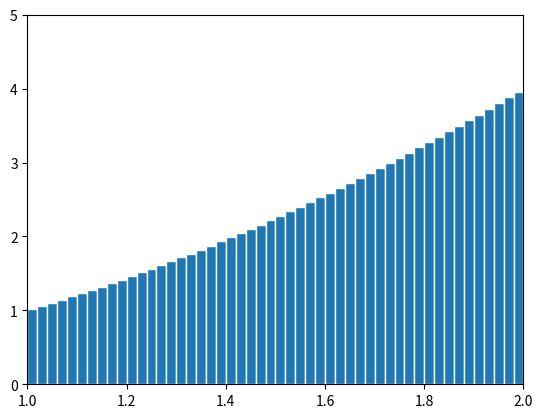

This figure's Python source:
import matplotlib.pyplot as plt
import math, random

##########
# return a new function, dg/dx
# def derivative(g):
#     delta = 1e-10
#     return lambda x : (g(x+delta)-g(x-delta)) / (2*delta)

# # g(x) = x^3
# def g(x):
#     return x**3

# # g'(x) = 3x^2
# dg = derivative(g)

# print (dg(2))

##########
def deterministicEstimateIntegral(g, low, high):
    N = 50
    sum = 0
    dx = (high-low)/N
    sampleLocations = [ low+(i+0.5)*dx for i in range(0,N)]
    print (sampleLocations)

    for x in sampleLocations:
        sum += g(x)*dx
    
    print ([g(i) for i in sampleLocations])
    plt.bar(sampleLocations, [g(i) for i in sampleLocations], width=dx, align='center', edgecolor='w')                   
    plt.axis([low, high, 0, 5])
    plt.show()

    return sum

def g(x): return x*x
print (deterministicEstimateIntegral(g, 1, 2))

# broken case
# def h(x): return -math.cos(x*2*math.pi)
# print(deterministicEstimateIntergral(h, 0, 100))

# plot
# x = list(range(0,1000))
# x = [float(i)/100 for i in x]
# plt.plot(x, [h(i) for i in x])
# plt.axis([0, 5, -2, 2])
# plt.show()

##########
def monteCarloEstimateIntegral(g, sample, A, N):
    I = 0;
    for j in range(0,N):
        (m,pm) = sample(A)
        I += g(m)/(pm*N)
    return I

# return a tuple
def uniformSample(A):
    return (random.uniform(A[0],A[1]), 1/(A[1]-A[0])) # (m, pm)
    # m - the sample taken from the distribution
    # pm - the value of the pdf at m
    # https://en.wikipedia.org/wiki/Uniform_distribution_(continuous)#Probability_density_function


# def h(x): return -math.cos(x*2*math.pi)
# print(monteCarloEstimateIntegral(h, uniformSample, (0, 100), 100))

